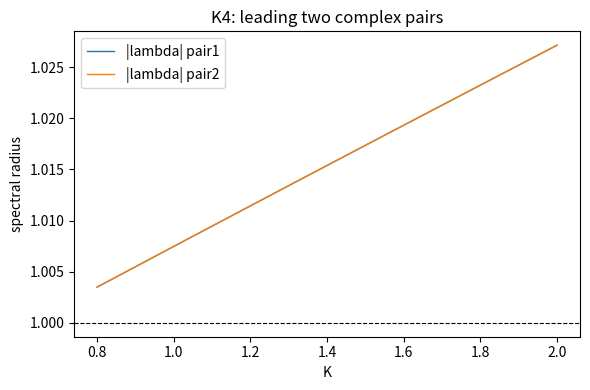
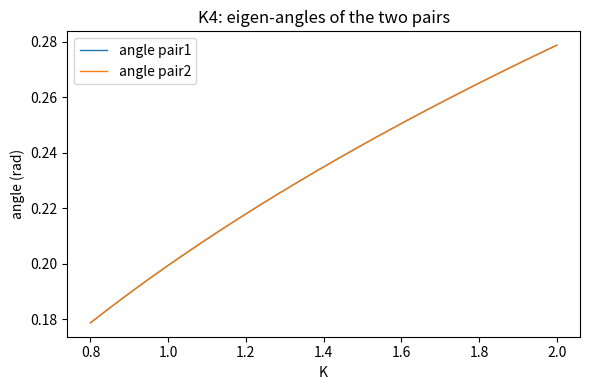

Write the Python code that produced these figures, in order.
# rtg_k4_quat_scout.py
# K4 quaternion scout: double-NS detection with optional post-run+LEs
from __future__ import annotations
import os, math, time, json, argparse
from dataclasses import dataclass
from typing import Tuple, List, Dict, Optional
import numpy as np
import numpy.linalg as npl
import matplotlib.pyplot as plt

# -------- utils --------
def now_tag() -> str: return time.strftime("%Y%m%d_%H%M%S")
def ensure_dir(p: str) -> None: os.makedirs(p, exist_ok=True)
def wrap_pi(x): return (x + np.pi) % (2*np.pi) - np.pi
def block_diag(A,B):
    Z1 = np.zeros((A.shape[0], B.shape[1])); Z2 = np.zeros((B.shape[0], A.shape[1]))
    return np.block([[A,Z1],[Z2,B]])
def gauge_free_basis_theta(n: int) -> np.ndarray:
    e = np.eye(n); one = np.ones((n,1))/np.sqrt(n); cols=[]
    for k in range(n):
        v = e[:,k:k+1]; v = v - one @ (one.T @ v)
        for c in cols: v = v - c @ (c.T @ v)
        nv = npl.norm(v); 
        if nv>1e-12: cols.append(v/nv)
        if len(cols)==n-1: break
    return np.hstack(cols)

# -------- model spec (K4) --------
@dataclass
class K4Spec:
    n: int = 4
    directed: bool = True
    eps_asym: float = 0.25
    deg_norm: bool = False
    kappa: np.ndarray = None      # (4x4)
    alphas: np.ndarray = None     # (4x4)
    deg_vec: np.ndarray = None    # (4,)

def build_k4_spec(directed=True, eps_asym=0.25, deg_norm=False,
                  Ftri: float = -2.0*np.pi/3.0) -> K4Spec:
    n = 4
    kappa = np.zeros((n,n), dtype=float)
    # choose a consistent orientation for all 6 undirected edges:
    # forward edges: (1->2), (2->3), (3->4), (4->1), (1->3), (2->4)
    fw = [(0,1),(1,2),(2,3),(3,0),(0,2),(1,3)]
    for (i,j) in fw:
        kappa[i,j] = 1.0 + (eps_asym if directed else 0.0)
        kappa[j,i] = 1.0 - (eps_asym if directed else 0.0)
    np.fill_diagonal(kappa, 0.0)

    # alphas: antisymmetric; impose identical triangle flux Ftri on all four faces.
    # A consistent solution is: alpha_12 = alpha_34 = -Ftri; others = 0.
    alphas = np.zeros((n,n), dtype=float)
    alphas[0,1] = -Ftri; alphas[1,0] = +Ftri
    alphas[2,3] = -Ftri; alphas[3,2] = +Ftri

    deg_vec = np.sum(np.abs(kappa), axis=1)
    if not deg_norm: deg_vec = np.ones_like(deg_vec)
    return K4Spec(directed=directed, eps_asym=eps_asym, deg_norm=deg_norm,
                  kappa=kappa, alphas=alphas, deg_vec=deg_vec)

# -------- linearization (pairwise + triads) --------
def M_linear_K4(K: float, spec: K4Spec, sigma2: float = 0.0, phi: float = 0.0) -> np.ndarray:
    n = spec.n
    M = np.zeros((n,n), dtype=float)
    # pairwise (derivative of sin is cos)
    for i in range(n):
        rowsum = 0.0
        for j in range(n):
            if i==j: continue
            c = (spec.kappa[i,j]/spec.deg_vec[i]) * np.cos(-spec.alphas[i,j])
            M[i,j] += K*c
            rowsum += K*c
        # triads: for each unordered (j,k) != i
        if sigma2 != 0.0:
            nbrs = [u for u in range(n) if u!=i]
            for a in range(len(nbrs)):
                for b in range(a+1, len(nbrs)):
                    j, k = nbrs[a], nbrs[b]
                    # linearization of sin( (dj)+(dk) - phi ) at theta=0
                    tri_c = (sigma2/spec.deg_vec[i]) * np.cos(-(spec.alphas[i,j]+spec.alphas[i,k]) - phi)
                    M[i,j] += K*tri_c
                    M[i,k] += K*tri_c
                    rowsum += K*(tri_c + tri_c)
        M[i,i] = -rowsum
    return M

def jacobian_inertial_explicit(K: float, dt: float, gamma: float, M: np.ndarray) -> np.ndarray:
    n = M.shape[0]; A = 1.0 - gamma*dt; I = np.eye(n)
    return np.block([[I, dt*I],[dt*M, A*I]])

# -------- eigen-pair extraction on gauge-reduced space --------
def top_two_complex_pairs(J: np.ndarray, n: int, ang_tol: float) -> Tuple[List[complex], List[float], List[float]]:
    Qth = gauge_free_basis_theta(n); Q = block_diag(Qth, Qth)
    Jr = Q.T @ J @ Q
    w = npl.eigvals(Jr)
    # take conjugate-positive representatives
    vec = [(lam, abs(lam), abs(np.angle(lam))) for lam in w if abs(np.imag(lam))>1e-10]
    vec.sort(key=lambda t: -t[1])  # by radius
    pairs, rads, angs = [], [], []
    used = np.zeros(len(vec), dtype=bool)
    for i,(lami,ri,ai) in enumerate(vec):
        if used[i]: continue
        if not (ang_tol < ai < np.pi-ang_tol): 
            continue
        # choose representative with positive imag
        if np.imag(lami) < 0: lami = np.conj(lami); ri = abs(lami); ai = abs(np.angle(lami))
        pairs.append(lami); rads.append(ri); angs.append(ai)
        if len(pairs)==2: break
    return pairs, rads, angs

# -------- sweep / bracket / refine --------
def sweep_K4(Kmin,Kmax,Kpts,dt,gamma,spec,sigma2,phi,ang_tol):
    Ks = np.linspace(Kmin,Kmax,Kpts)
    rho1 = np.zeros_like(Ks); ang1 = np.zeros_like(Ks)
    rho2 = np.zeros_like(Ks); ang2 = np.zeros_like(Ks)
    for i,K in enumerate(Ks):
        M = M_linear_K4(K, spec, sigma2, phi)
        J = jacobian_inertial_explicit(K, dt, gamma, M)
        _, r, a = top_two_complex_pairs(J, spec.n, ang_tol)
        if len(r)>=1: rho1[i], ang1[i] = r[0], a[0]
        if len(r)>=2: rho2[i], ang2[i] = r[1], a[1]
    return Ks, rho1, ang1, rho2, ang2

def find_double_bracket(Ks,r1,r2,a1,a2,ang_tol):
    for i in range(len(Ks)-1):
        ok_i = (a1[i]>ang_tol and a2[i]>ang_tol and a1[i]<np.pi-ang_tol and a2[i]<np.pi-ang_tol)
        ok_j = (a1[i+1]>ang_tol and a2[i+1]>ang_tol and a1[i+1]<np.pi-ang_tol and a2[i+1]<np.pi-ang_tol)
        if not (ok_i and ok_j): continue
        d11 = r1[i]-1.0; d12 = r1[i+1]-1.0
        d21 = r2[i]-1.0; d22 = r2[i+1]-1.0
        if d11*d12 <= 0.0 and d21*d22 <= 0.0:
            return Ks[i], Ks[i+1]
    return None

def refine_double(Klo,Khi,dt,gamma,spec,sigma2,phi,ang_tol,iters=40):
    best = (None, 1e9, 0.0, 0.0)
    lo,hi = Klo,Khi
    for _ in range(iters):
        Km = 0.5*(lo+hi)
        M = M_linear_K4(Km, spec, sigma2, phi)
        J = jacobian_inertial_explicit(Km, dt, gamma, M)
        _, r, a = top_two_complex_pairs(J, spec.n, ang_tol)
        if len(r)<2: break
        dev = max(abs(r[0]-1.0), abs(r[1]-1.0))
        if dev < best[1]: best = (Km, dev, r[0], r[1])
        # choose side by which pair is further outside
        s1 = r[0]-1.0; s2 = r[1]-1.0
        # heuristic: move toward balancing the signs
        if (s1>0 and s2>0): hi = Km
        elif (s1<0 and s2<0): lo = Km
        else:
            # opposite signs: split the one farther from zero
            if abs(s1) > abs(s2):
                if s1>0: hi = Km
                else: lo = Km
            else:
                if s2>0: hi = Km
                else: lo = Km
    Km, dev, r1, r2 = best
    return Km, r1, r2

# -------- nonlinear stepper (pairwise + triads) --------
def step_K4(theta, vel, K, dt, gamma, spec, sigma2=0.0, phi=0.0, noise=0.0):
    n = 4
    f = np.zeros(n, dtype=float)
    for i in range(n):
        # pairwise
        ps = 0.0
        for j in range(n):
            if i==j: continue
            ps += spec.kappa[i,j] * math.sin(theta[j]-theta[i]-spec.alphas[i,j])
        ps /= spec.deg_vec[i]
        # triads
        ts = 0.0
        if sigma2 != 0.0:
            nbrs = [u for u in range(n) if u!=i]
            for a in range(len(nbrs)):
                for b in range(a+1,len(nbrs)):
                    j,k = nbrs[a], nbrs[b]
                    ts += math.sin((theta[j]-theta[i]-spec.alphas[i,j]) +
                                   (theta[k]-theta[i]-spec.alphas[i,k]) - phi)
            ts /= spec.deg_vec[i]
        f[i] = K*(ps + sigma2*ts)
    theta_new = theta + dt*vel
    vel_new   = (1.0 - gamma*dt)*vel + dt*f
    if noise>0.0:
        theta_new = theta_new + np.random.normal(0.0, noise, size=theta.shape)
    return theta_new, vel_new

def largest_q_lyap(K,dt,gamma,spec,sigma2,phi,q,T,burn,noise=0.0):
    n = 4; D = 2*n
    theta = np.zeros(n); vel = np.zeros(n)
    Q = np.linalg.qr(np.random.randn(D, q))[0]
    sums = np.zeros(q); cnt=0
    for t in range(T):
        # Jacobian at current state
        M = M_linear_K4(K, spec, sigma2, phi)  # linearization at theta~0 is a reasonable proxy
        J = jacobian_inertial_explicit(K, dt, gamma, M)
        Z = J @ Q
        Q, R = np.linalg.qr(Z)
        if t>=burn:
            d = np.abs(np.diag(R)); d[d==0]=1e-30
            sums += np.log(d); cnt += 1
        theta, vel = step_K4(theta, vel, K, dt, gamma, spec, sigma2, phi, noise=noise)
    if cnt==0: return np.zeros(q)
    return sums / cnt

# -------- plots --------
def plot_pairs(Ks,r1,a1,r2,a2,outdir,tag):
    plt.figure(figsize=(6,4))
    plt.plot(Ks, r1, lw=1.0, label="|lambda| pair1")
    plt.plot(Ks, r2, lw=1.0, label="|lambda| pair2")
    plt.axhline(1.0, color='k', ls='--', lw=0.8)
    plt.xlabel("K"); plt.ylabel("spectral radius"); plt.title("K4: leading two complex pairs")
    plt.legend(); plt.tight_layout()
    plt.savefig(os.path.join(outdir, f"{tag}_rho_pairs.png"), dpi=160); plt.close()

    plt.figure(figsize=(6,4))
    plt.plot(Ks, a1, lw=1.0, label="angle pair1")
    plt.plot(Ks, a2, lw=1.0, label="angle pair2")
    plt.xlabel("K"); plt.ylabel("angle (rad)"); plt.title("K4: eigen-angles of the two pairs")
    plt.legend(); plt.tight_layout()
    plt.savefig(os.path.join(outdir, f"{tag}_ang_pairs.png"), dpi=160); plt.close()

def psd(y):
    y = np.asarray(y); N=len(y)
    if N==0: return np.array([0.0]), np.array([0.0])
    z = y - y.mean(); R = np.fft.rfft(z); f = np.fft.rfftfreq(N, d=1.0)
    P = (R.conj()*R).real / max(1,N); return f,P

def post_run(Kstar, deltaK, dt, gamma, spec, sigma2, phi, T, burn, noise, outdir):
    K = Kstar + deltaK
    n = 4; theta = np.zeros(n); vel = np.zeros(n)
    r_series = []; ph12 = []
    F123 = []
    for t in range(T):
        theta, vel = step_K4(theta, vel, K, dt, gamma, spec, sigma2, phi, noise)
        if t>=burn:
            z = np.exp(1j*theta).mean(); r_series.append(abs(z))
            ph12.append(wrap_pi(theta[0]-theta[1]))
            # one triangle flux F(1,2,3)
            F = wrap_pi((theta[1]-theta[0]-spec.alphas[0,1]) +
                        (theta[2]-theta[1]-spec.alphas[1,2]) +
                        (theta[0]-theta[2]-spec.alphas[2,0]))
            F123.append(F)

    r_series = np.asarray(r_series); ph12=np.asarray(ph12); F123=np.asarray(F123)
    fr,Pr = psd(r_series); fp,Pp = psd(ph12)
    # plots
    plt.figure(figsize=(7,4)); plt.plot(r_series, lw=0.8)
    plt.title(f"r(t) @ K={K:.6f}"); plt.xlabel("steps"); plt.ylabel("r")
    plt.tight_layout(); plt.savefig(os.path.join(outdir,"k4_post_series.png"), dpi=160); plt.close()

    plt.figure(figsize=(7,4)); plt.plot(fr,Pr,lw=1.0)
    plt.title(f"PSD of r(t) @ K={K:.6f}"); plt.xlabel("cycles/step"); plt.ylabel("power")
    plt.tight_layout(); plt.savefig(os.path.join(outdir,"k4_post_psd_r.png"), dpi=160); plt.close()

    plt.figure(figsize=(7,4)); plt.plot(fp,Pp,lw=1.0)
    plt.title(f"PSD of (theta1-theta2) @ K={K:.6f}"); plt.xlabel("cycles/step"); plt.ylabel("power")
    plt.tight_layout(); plt.savefig(os.path.join(outdir,"k4_post_psd_phase.png"), dpi=160); plt.close()

    plt.figure(figsize=(7,4)); plt.plot(F123,lw=0.8)
    plt.title("Triangle flux F(1-2-3) (principal branch)"); plt.xlabel("steps"); plt.ylabel("F (rad)")
    plt.tight_layout(); plt.savefig(os.path.join(outdir,"k4_post_flux.png"), dpi=160); plt.close()

    out = {
        "K_run": float(K),
        "r_mean": float(r_series.mean()) if r_series.size else 0.0,
        "r_std": float(r_series.std()) if r_series.size else 0.0,
        "f_peak_r": float(fr[np.argmax(Pr)]) if fr.size else 0.0,
        "f_peak_phase": float(fp[np.argmax(Pp)]) if fp.size else 0.0
    }
    with open(os.path.join(outdir,"k4_post_diag.json"),"w",encoding="utf-8") as f: json.dump(out,f,indent=2)
    return out

# -------- CLI --------
def main():
    ap = argparse.ArgumentParser(description="K4 quaternion scout (double-NS)")
    ap.add_argument("--scheme", type=str, default="explicit", choices=["explicit"])
    ap.add_argument("--dt", type=float, default=0.1)
    ap.add_argument("--gamma", type=float, default=0.25)
    ap.add_argument("--directed", action="store_true")
    ap.add_argument("--eps_asym", type=float, default=0.25)
    ap.add_argument("--deg_norm", action="store_true")
    ap.add_argument("--sigma2", type=float, default=0.0)
    ap.add_argument("--triad_phi", type=float, default=0.0)
    ap.add_argument("--K_min", type=float, default=0.8)
    ap.add_argument("--K_max", type=float, default=2.0)
    ap.add_argument("--K_pts", type=int, default=240)
    ap.add_argument("--ang_tol", type=float, default=0.08)
    ap.add_argument("--near2", type=float, default=0.05)  # not used in this version but kept for compat
    ap.add_argument("--post", action="store_true")
    ap.add_argument("--deltaK", type=float, default=0.03)
    ap.add_argument("--T", type=int, default=60000)
    ap.add_argument("--burn", type=int, default=30000)
    ap.add_argument("--noise", type=float, default=0.0)
    ap.add_argument("--lyap_demo", action="store_true")
    ap.add_argument("--le_q", type=int, default=4)
    args = ap.parse_args()

    print("Explicit: coupling + triads can push complex pairs to |lambda|=1, enabling multi-pair NS.")
    spec = build_k4_spec(directed=args.directed, eps_asym=args.eps_asym, deg_norm=args.deg_norm)
    tag = f"k4_quat_{args.scheme}_{now_tag()}"; outdir = f"figs_{tag}"; ensure_dir(outdir)
    print(f"Target K4 | scheme={args.scheme} | dt={args.dt} | gamma={args.gamma} | directed={args.directed} eps={args.eps_asym} | deg_norm={args.deg_norm}")
    print(f"K range [{args.K_min}, {args.K_max}] with {args.K_pts} points; ang_tol={args.ang_tol:.3f}, near2={args.near2:.3f}, sigma2={args.sigma2:.3f}, phi={args.triad_phi:.3f}\n")

    Ks,r1,a1,r2,a2 = sweep_K4(args.K_min,args.K_max,args.K_pts,args.dt,args.gamma,spec,args.sigma2,args.triad_phi,args.ang_tol)
    # save CSV + plots
    csv = os.path.join(outdir,"k4_sweep.csv")
    with open(csv,"w",encoding="utf-8") as f:
        f.write("K,rho1,ang1,rho2,ang2\n")
        for i in range(len(Ks)): f.write(f"{Ks[i]:.9f},{r1[i]:.9f},{a1[i]:.9f},{r2[i]:.9f},{a2[i]:.9f}\n")
    print(f"[save] sweep -> {csv}")
    plot_pairs(Ks,r1,a1,r2,a2,outdir,tag)

    br = find_double_bracket(Ks,r1,r2,a1,a2,args.ang_tol)
    if br is None:
        print("No double-NS bracket found. You can:\n  - decrease near2 (e.g., --near2 0.03)\n  - try sigma2<0 (e.g., --sigma2 -0.22)\n  - reduce gamma or dt slightly\nNo single-pair crossing detected on this grid either.")
        return

    Klo,Khi = br
    print(f"Double-NS candidate bracket in [{Klo:.6f}, {Khi:.6f}] ... refining")
    Kstar, R1, R2 = refine_double(Klo,Khi,args.dt,args.gamma,spec,args.sigma2,args.triad_phi,args.ang_tol)
    print(f"Refine result: K*={Kstar:.9f} | pair1: rho={R1:.6f} | pair2: rho={R2:.6f}")

    if args.post:
        diag = post_run(Kstar, args.deltaK, args.dt, args.gamma, spec, args.sigma2, args.triad_phi,
                        args.T, args.burn, args.noise, outdir)
        print(f"[post] run at K={diag['K_run']:.6f} | r_mean={diag['r_mean']:.6f} | r_std={diag['r_std']:.3e} | f_peak_r={diag['f_peak_r']:.6f} | f_peak_phase={diag['f_peak_phase']:.6f}")
    if args.lyap_demo:
        les = largest_q_lyap(Kstar+args.deltaK, args.dt, args.gamma, spec, args.sigma2, args.triad_phi,
                             q=args.le_q, T=max(args.T//2,20000), burn=max(args.burn//2,5000), noise=args.noise)
        print("Largest Lyapunov exponents (per step):")
        for i,le in enumerate(les): print(f"  LE_{i+1} ~= {le:.6e}")

if __name__=="__main__":
    main()
